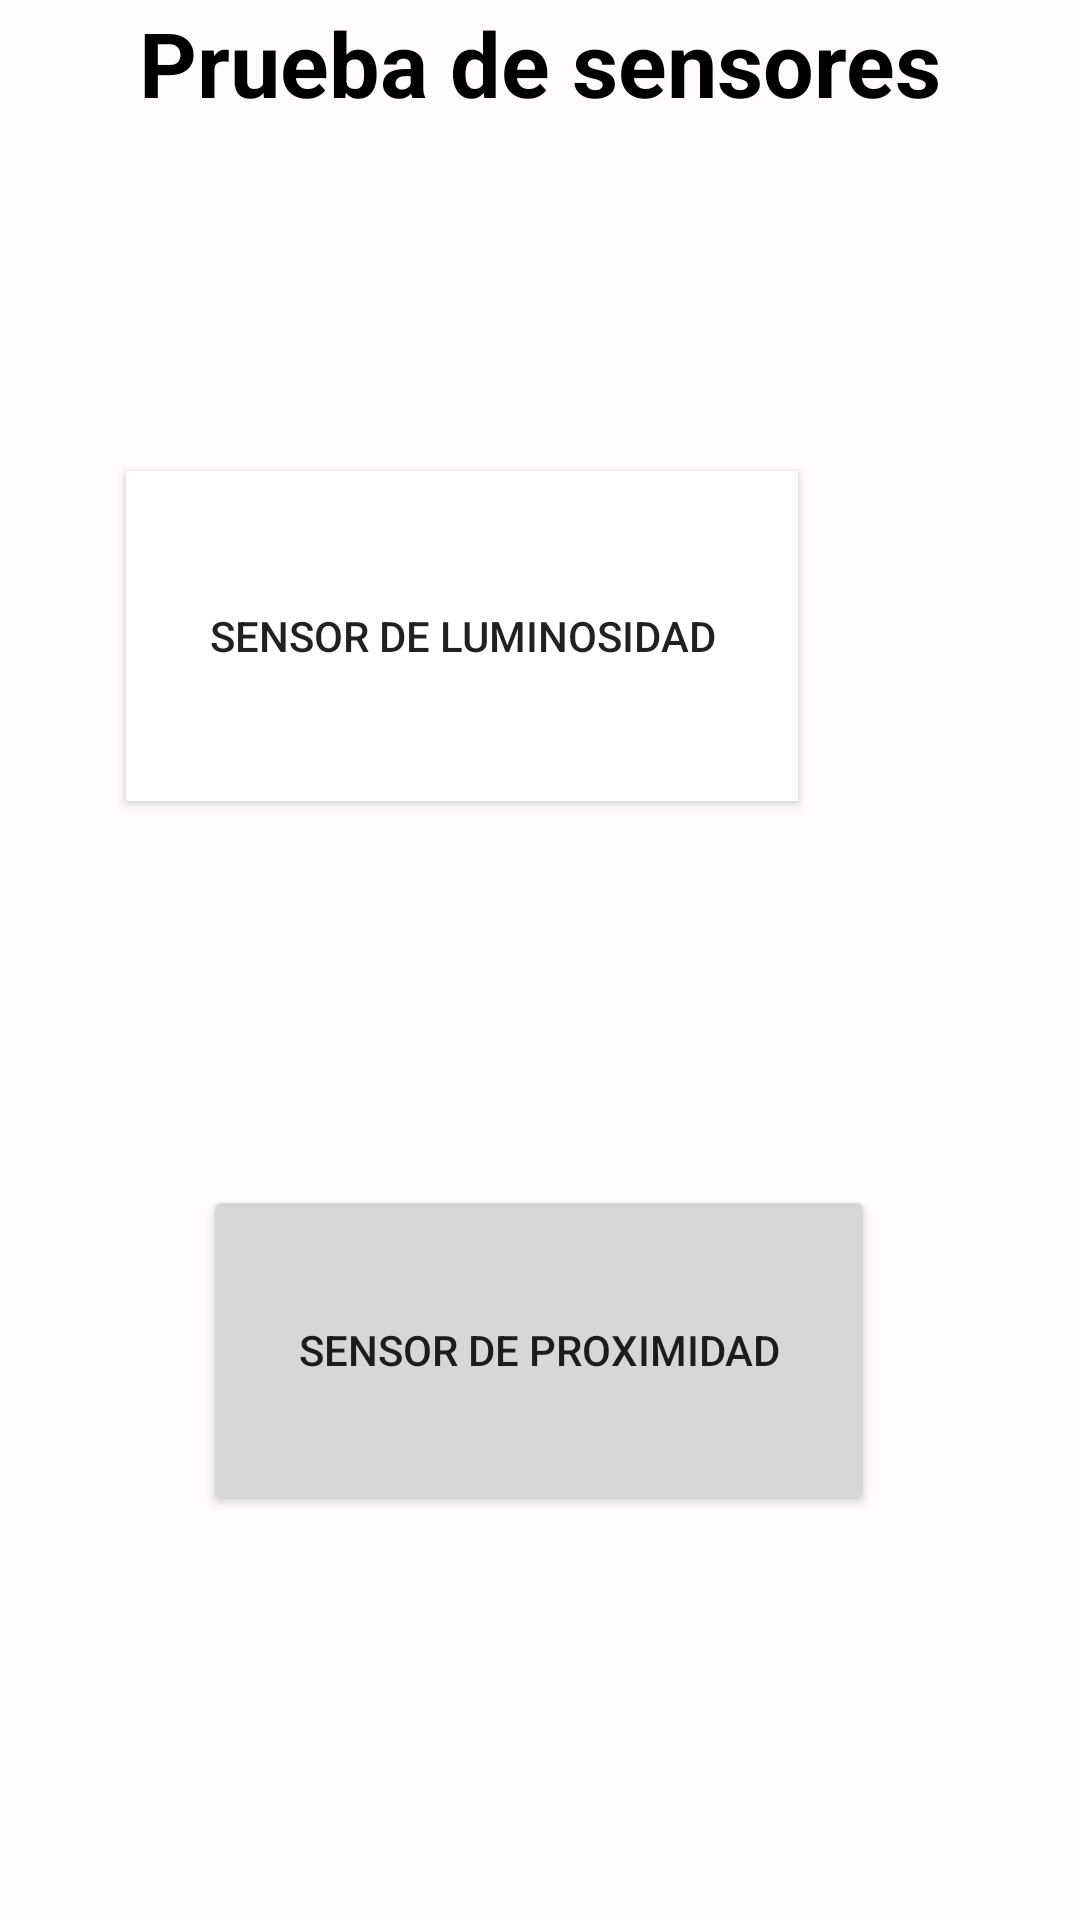

Reconstruct the res/layout file that produces this screen, plus the resources it refers to.
<!-- AndroidManifest.xml: application theme Theme.PracticaSensores -->
<!-- res/layout/activity_main.xml -->
<?xml version="1.0" encoding="utf-8"?>
<androidx.constraintlayout.widget.ConstraintLayout xmlns:android="http://schemas.android.com/apk/res/android"
    xmlns:app="http://schemas.android.com/apk/res-auto"
    xmlns:tools="http://schemas.android.com/tools"
    android:layout_width="match_parent"
    android:layout_height="match_parent"
    android:background="#FFFBFF"
    tools:context=".MainActivity">

    <TextView
        android:id="@+id/textView"
        android:layout_width="wrap_content"
        android:layout_height="wrap_content"
        android:text="Prueba de sensores"
        android:textColor="@color/black"
        android:textSize="30dp"
        android:textStyle="bold"
        app:layout_constraintBottom_toBottomOf="parent"
        app:layout_constraintEnd_toEndOf="parent"
        app:layout_constraintStart_toStartOf="parent"
        app:layout_constraintTop_toTopOf="parent"
        app:layout_constraintVertical_bias="0.001" />

    <Button
        android:id="@+id/proximidad"
        android:layout_width="224dp"
        android:layout_height="110dp"
        android:layout_marginStart="93dp"
        android:layout_marginTop="128dp"
        android:layout_marginEnd="94dp"
        android:text="Sensor de proximidad"
        app:layout_constraintEnd_toEndOf="parent"
        app:layout_constraintStart_toStartOf="parent"
        app:layout_constraintTop_toBottomOf="@+id/luminosidad" />

    <Button
        android:id="@+id/luminosidad"
        android:layout_width="224dp"
        android:layout_height="110dp"
        android:layout_marginStart="93dp"
        android:layout_marginTop="116dp"
        android:layout_marginEnd="94dp"
        android:background="#FFFFFF"
        android:text="Sensor de luminosidad"
        app:layout_constraintEnd_toEndOf="parent"
        app:layout_constraintHorizontal_bias="1.0"
        app:layout_constraintStart_toStartOf="parent"
        app:layout_constraintTop_toBottomOf="@+id/textView" />

</androidx.constraintlayout.widget.ConstraintLayout>
<!-- resources referenced by this layout -->
<resources>
  <style name="Theme.PracticaSensores" parent="Theme.MaterialComponents.DayNight.DarkActionBar">
          
          <item name="colorPrimary">@color/purple_500</item>
          <item name="colorPrimaryVariant">@color/purple_700</item>
          <item name="colorOnPrimary">@color/white</item>
          
          <item name="colorSecondary">@color/teal_200</item>
          <item name="colorSecondaryVariant">@color/teal_700</item>
          <item name="colorOnSecondary">@color/black</item>
          
          <item name="android:statusBarColor">?attr/colorPrimaryVariant</item>
          
      </style>
  <!-- not gathered from this repository: default colours our renderer supplied (Android Studio template values) -->
  <color name="purple_500">#FF6200EE</color>
  <color name="purple_700">#FF3700B3</color>
  <color name="teal_200">#FF03DAC5</color>
  <color name="teal_700">#FF018786</color>
  <color name="black">#FF000000</color>
  <color name="white">#FFFFFFFF</color>
</resources>
